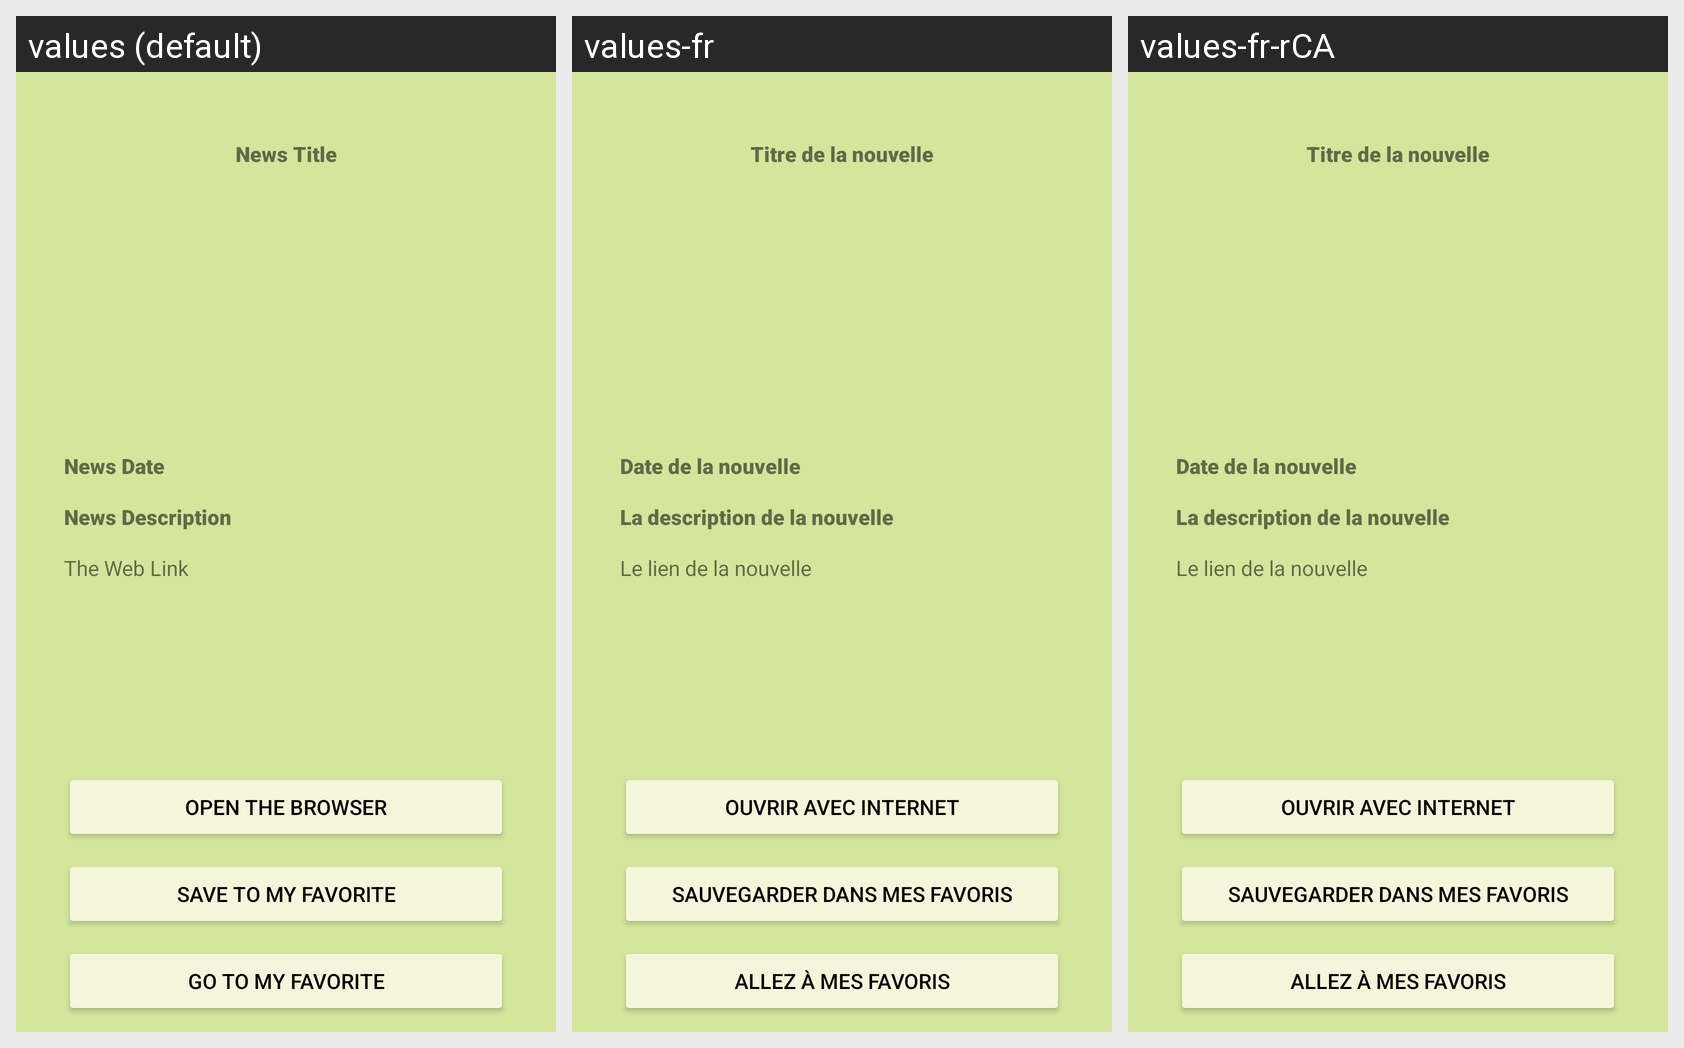

Locale-by-locale string values for the Android screen shown in this grid:
Android screen res/layout/fragment.xml rendered under 3 locales, left to right: values (default), values-fr, values-fr-rCA. Device: Nexus 5 (rendered at 1080×1920; each locale shown at half size, 540×960, under a caption strip naming it); theme Theme.SoccerAPI.
Strings drawn on this screen, with the default value and each locale's value (text and hints the layout hard-codes appear in the picture but are not listed):

NewsTitle
  values: News Title
  values-fr: Titre de la nouvelle
  values-fr-rCA: Titre de la nouvelle  [from values-fr]

newsdate
  values: News Date
  values-fr: Date de la nouvelle
  values-fr-rCA: Date de la nouvelle  [from values-fr]

newsDescription
  values: News Description
  values-fr: La description de la nouvelle
  values-fr-rCA: La description de la nouvelle  [from values-fr]

theweblink
  values: The Web Link
  values-fr: Le lien de la nouvelle
  values-fr-rCA: Le lien de la nouvelle  [from values-fr]

browserButton
  values: Open the browser
  values-fr: Ouvrir avec Internet
  values-fr-rCA: Ouvrir avec Internet  [from values-fr]

SaveButton
  values: Save to my favorite
  values-fr: Sauvegarder dans mes favoris
  values-fr-rCA: Sauvegarder dans mes favoris  [from values-fr]

gotoButton
  values: Go to my favorite
  values-fr: Allez à mes favoris
  values-fr-rCA: Allez à mes favoris  [from values-fr]
